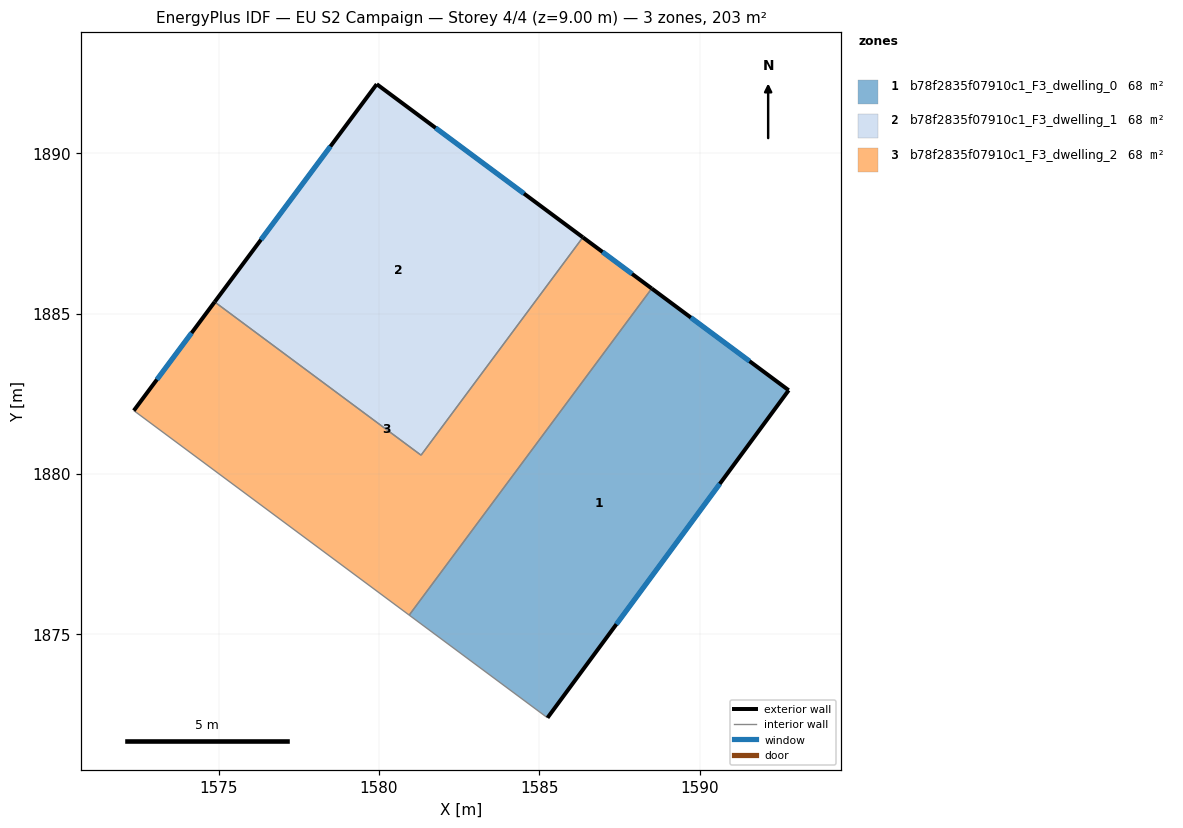
=== STOREY PLAN SPEC (per zone: floor XY polygon, exterior-wall plan segments, windows/doors) ===
zone 1: b78f2835f07910c1_F3_dwelling_0  (67.8 m²)
  floor: (1592.77, 1882.61) (1585.25, 1872.40) (1580.94, 1875.60) (1588.50, 1885.78)
  exterior wall: (1592.77, 1882.61) – (1588.50, 1885.78)  [5.3 m]
    window: (1591.55, 1883.52) – (1589.72, 1884.88)  [2.9 m²]
  exterior wall: (1585.26, 1872.40) – (1592.77, 1882.61)  [12.7 m]
    window: (1587.40, 1875.32) – (1590.62, 1879.69)  [7.0 m²]
  interior walls: 2
zone 2: b78f2835f07910c1_F3_dwelling_1  (67.8 m²)
  floor: (1586.36, 1887.38) (1581.31, 1880.59) (1574.88, 1885.37) (1579.93, 1892.15)
  exterior wall: (1586.36, 1887.38) – (1579.93, 1892.15)  [8.0 m]
    window: (1584.52, 1888.74) – (1581.77, 1890.79)  [4.4 m²]
  exterior wall: (1579.93, 1892.15) – (1574.88, 1885.37)  [8.5 m]
    window: (1578.49, 1890.21) – (1576.32, 1887.30)  [4.7 m²]
  interior walls: 2
zone 3: b78f2835f07910c1_F3_dwelling_2  (67.8 m²)
  floor: (1588.50, 1885.78) (1580.94, 1875.60) (1572.36, 1881.98) (1574.88, 1885.37) (1581.31, 1880.59) (1586.36, 1887.38)
  exterior wall: (1574.88, 1885.37) – (1572.36, 1881.98)  [4.2 m]
    window: (1574.16, 1884.40) – (1573.08, 1882.95)  [2.3 m²]
  exterior wall: (1588.50, 1885.78) – (1586.36, 1887.38)  [2.7 m]
    window: (1587.89, 1886.24) – (1586.97, 1886.92)  [1.5 m²]
  interior walls: 4

=== DERIVED (storey summary) ===
Building: EU S2 Campaign
Storey: 4 of 4  (floor level z = 9.00 m)
Storey gross floor area: 203.3 m²
Zones on this storey: 3
  - b78f2835f07910c1_F3_dwelling_0: floor 67.8 m²; exterior wall 18.0 m (54.0 m²); 2 window(s) 9.9 m²; WWR 18.4%
  - b78f2835f07910c1_F3_dwelling_1: floor 67.8 m²; exterior wall 16.5 m (49.4 m²); 2 window(s) 9.1 m²; WWR 18.4%
  - b78f2835f07910c1_F3_dwelling_2: floor 67.8 m²; exterior wall 6.9 m (20.7 m²); 2 window(s) 3.8 m²; WWR 18.4%
Zone adjacency (shared interzone walls):
  - b78f2835f07910c1_F3_dwelling_0 ↔ b78f2835f07910c1_F3_dwelling_2
  - b78f2835f07910c1_F3_dwelling_1 ↔ b78f2835f07910c1_F3_dwelling_2